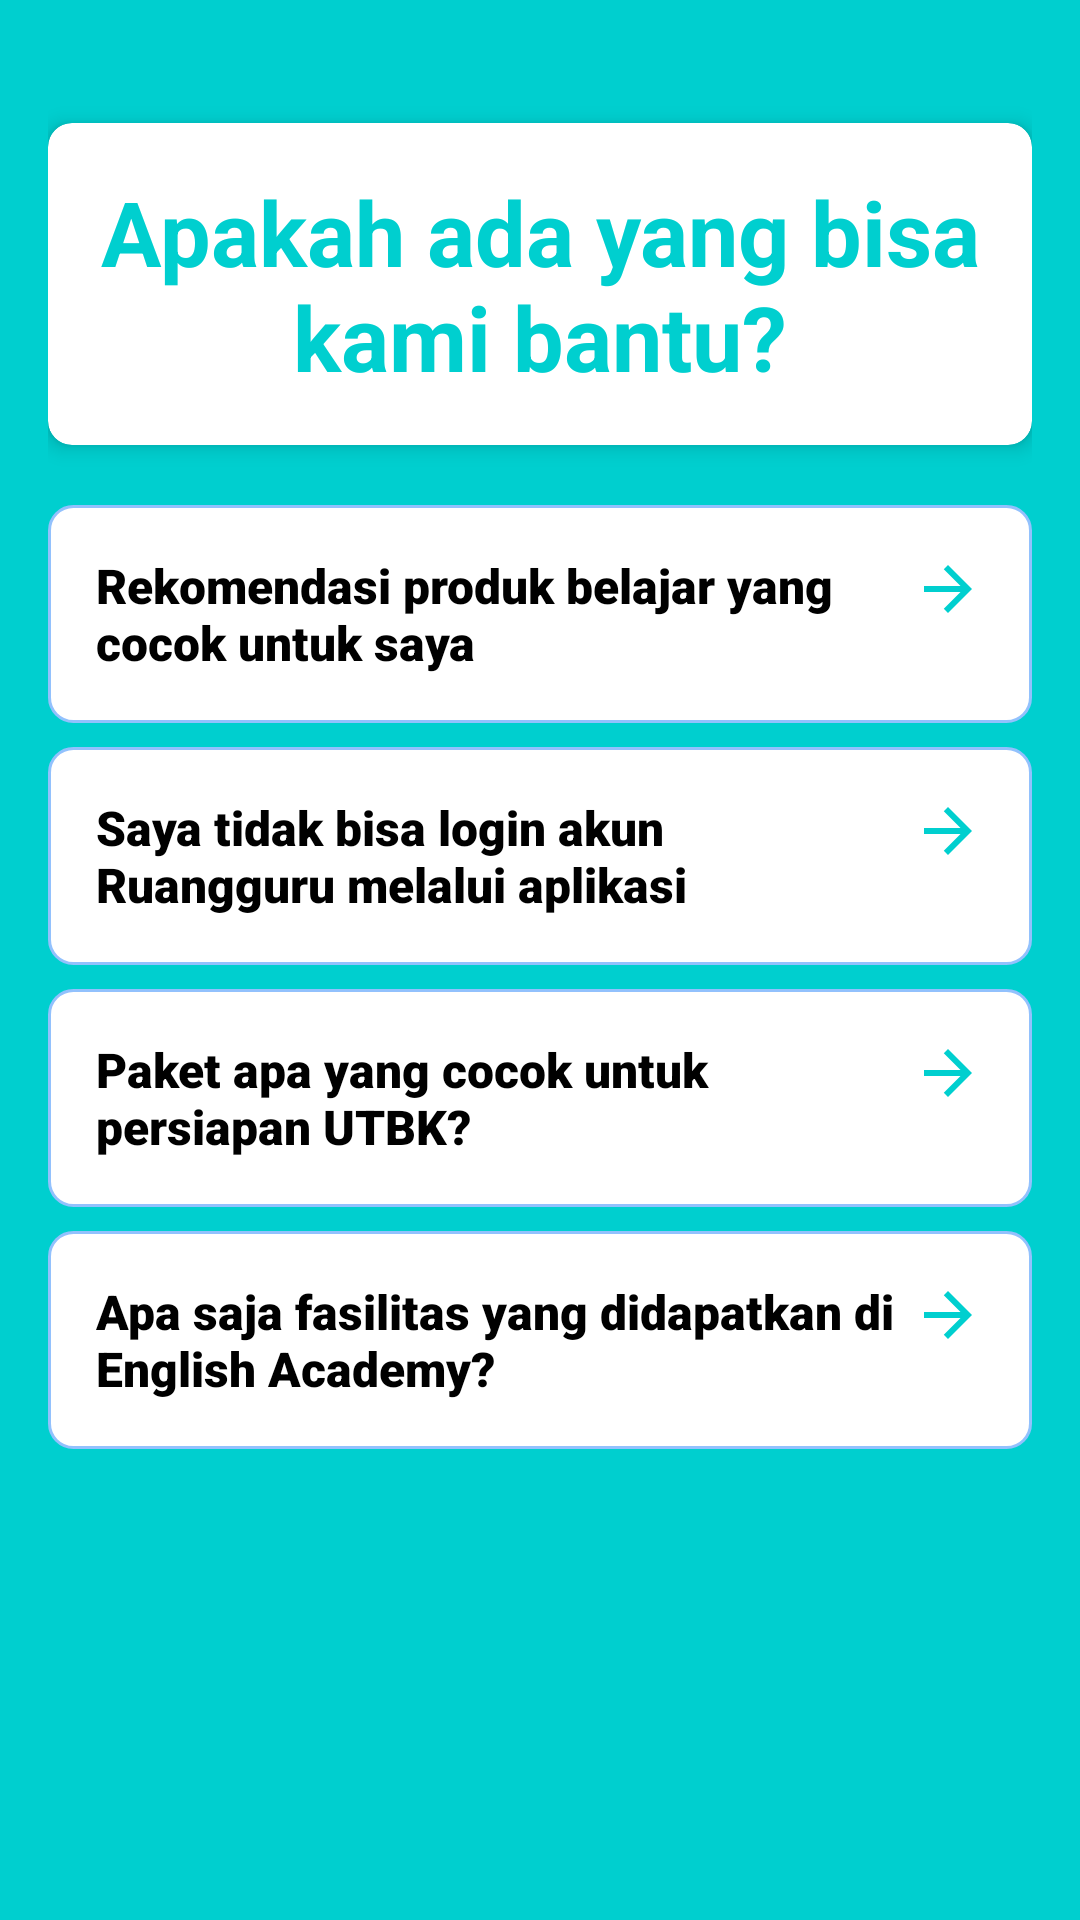

The Android layout XML behind this screen, and the referenced resources:
<!-- AndroidManifest.xml: application theme Theme.Edu_App -->
<!-- res/layout/activity_help.xml -->
<?xml version="1.0" encoding="utf-8"?>
<androidx.constraintlayout.widget.ConstraintLayout
    xmlns:android="http://schemas.android.com/apk/res/android"
    xmlns:app="http://schemas.android.com/apk/res-auto"
    xmlns:tools="http://schemas.android.com/tools"
    android:layout_width="match_parent"
    android:layout_height="match_parent"
    android:background="@color/primary"
    tools:context=".MainActivity">

    <ScrollView
        android:layout_width="0dp"
        android:layout_height="0dp"
        app:layout_constraintTop_toTopOf="parent"
        app:layout_constraintBottom_toBottomOf="parent"
        app:layout_constraintStart_toStartOf="parent"
        app:layout_constraintEnd_toEndOf="parent">

        <LinearLayout
            android:layout_width="match_parent"
            android:layout_height="wrap_content"
            android:orientation="vertical"
            android:padding="16dp">
            <androidx.cardview.widget.CardView
                android:layout_width="match_parent"
                android:layout_height="wrap_content"
                android:backgroundTint="@color/secondary"
                android:layout_marginTop="25dp"
                android:layout_marginBottom="20dp"
                app:cardCornerRadius="8dp"
                app:cardElevation="4dp">

                <TextView
                    android:layout_width="match_parent"
                    android:layout_height="wrap_content"
                    android:text="Apakah ada yang bisa kami bantu?"
                    android:textColor="@color/primary"
                    android:textStyle="bold"
                    android:textSize="30sp"
                    android:gravity="center"
                    android:padding="16dp" />
            </androidx.cardview.widget.CardView>

            <LinearLayout
                android:layout_width="match_parent"
                android:layout_height="wrap_content"
                android:orientation="horizontal"
                android:background="@drawable/rounded_background"
                android:padding="16dp"
                android:layout_marginBottom="8dp"
                android:clickable="true"
                android:focusable="true">

                <TextView
                    android:layout_width="0dp"
                    android:layout_height="wrap_content"
                    android:layout_weight="1"
                    android:text="Rekomendasi produk belajar yang cocok untuk saya"
                    android:textColor="@color/black"
                    android:textSize="16sp"
                    android:fontFamily="sans-serif-black"/>

                <ImageView
                    android:layout_width="wrap_content"
                    android:layout_height="wrap_content"
                    android:src="@drawable/ic_arrow_forward"
                    android:contentDescription="Next"/>
            </LinearLayout>

            <LinearLayout
                android:layout_width="match_parent"
                android:layout_height="wrap_content"
                android:orientation="horizontal"
                android:background="@drawable/rounded_background"
                android:padding="16dp"
                android:layout_marginBottom="8dp"
                android:clickable="true"
                android:focusable="true">

                <TextView
                    android:layout_width="0dp"
                    android:layout_height="wrap_content"
                    android:layout_weight="1"
                    android:text="Saya tidak bisa login akun Ruangguru melalui aplikasi"
                    android:textColor="@color/black"
                    android:textSize="16sp"
                    android:fontFamily="sans-serif-black"/>

                <ImageView
                    android:layout_width="wrap_content"
                    android:layout_height="wrap_content"
                    android:src="@drawable/ic_arrow_forward"
                    android:contentDescription="Next"/>
            </LinearLayout>

            <LinearLayout
                android:layout_width="match_parent"
                android:layout_height="wrap_content"
                android:orientation="horizontal"
                android:background="@drawable/rounded_background"
                android:padding="16dp"
                android:layout_marginBottom="8dp"
                android:clickable="true"
                android:focusable="true">

                <TextView
                    android:layout_width="0dp"
                    android:layout_height="wrap_content"
                    android:layout_weight="1"
                    android:text="Paket apa yang cocok untuk persiapan UTBK?"
                    android:textColor="@color/black"
                    android:textSize="16sp"
                    android:fontFamily="sans-serif-black"/>

                <ImageView
                    android:layout_width="wrap_content"
                    android:layout_height="wrap_content"
                    android:src="@drawable/ic_arrow_forward"
                    android:contentDescription="Next"/>
            </LinearLayout>
            <LinearLayout
                android:layout_width="match_parent"
                android:layout_height="wrap_content"
                android:orientation="horizontal"
                android:background="@drawable/rounded_background"
                android:padding="16dp"
                android:layout_marginBottom="8dp"
                android:clickable="true"
                android:focusable="true">

                <TextView
                    android:layout_width="0dp"
                    android:layout_height="wrap_content"
                    android:layout_weight="1"
                    android:text="Apa saja fasilitas yang didapatkan di English Academy?"
                    android:textColor="@color/black"
                    android:textSize="16sp"
                    android:fontFamily="sans-serif-black"/>

                <ImageView
                    android:layout_width="wrap_content"
                    android:layout_height="wrap_content"
                    android:src="@drawable/ic_arrow_forward"
                    android:contentDescription="Next"/>
            </LinearLayout>

        </LinearLayout>
    </ScrollView>

</androidx.constraintlayout.widget.ConstraintLayout>
<!-- resources referenced by this layout -->
<resources>
  <color name="black">#FF000000</color>
  <color name="primary">#00CFCF</color>
  <color name="secondary">#FFFFFFFF</color>
  <!-- drawable ic_arrow_forward (drawable) -->
  <vector xmlns:android="http://schemas.android.com/apk/res/android" android:autoMirrored="true" android:height="24dp" android:tint="#00CFCF" android:viewportHeight="24" android:viewportWidth="24" android:width="24dp">
        
      <path android:fillColor="@android:color/white" android:pathData="M12,4l-1.41,1.41L16.17,11H4v2h12.17l-5.58,5.59L12,20l8,-8z"/>
      
  </vector>
  <!-- drawable rounded_background (drawable) -->
  <?xml version="1.0" encoding="utf-8"?>
  <shape xmlns:android="http://schemas.android.com/apk/res/android">
      <solid android:color="@color/secondary"/>
      <corners android:radius="8dp"/>
      <stroke android:width="1dp" android:color="@color/blue"/>
  </shape>
  <style name="Theme.Edu_App" parent="Base.Theme.Edu_App" />
  <color name="blue">#92C1FD</color>
  <style name="Base.Theme.Edu_App" parent="Theme.Material3.Light.NoActionBar">
          
          <item name="colorPrimary">@color/primary</item>
  
      </style>
</resources>
